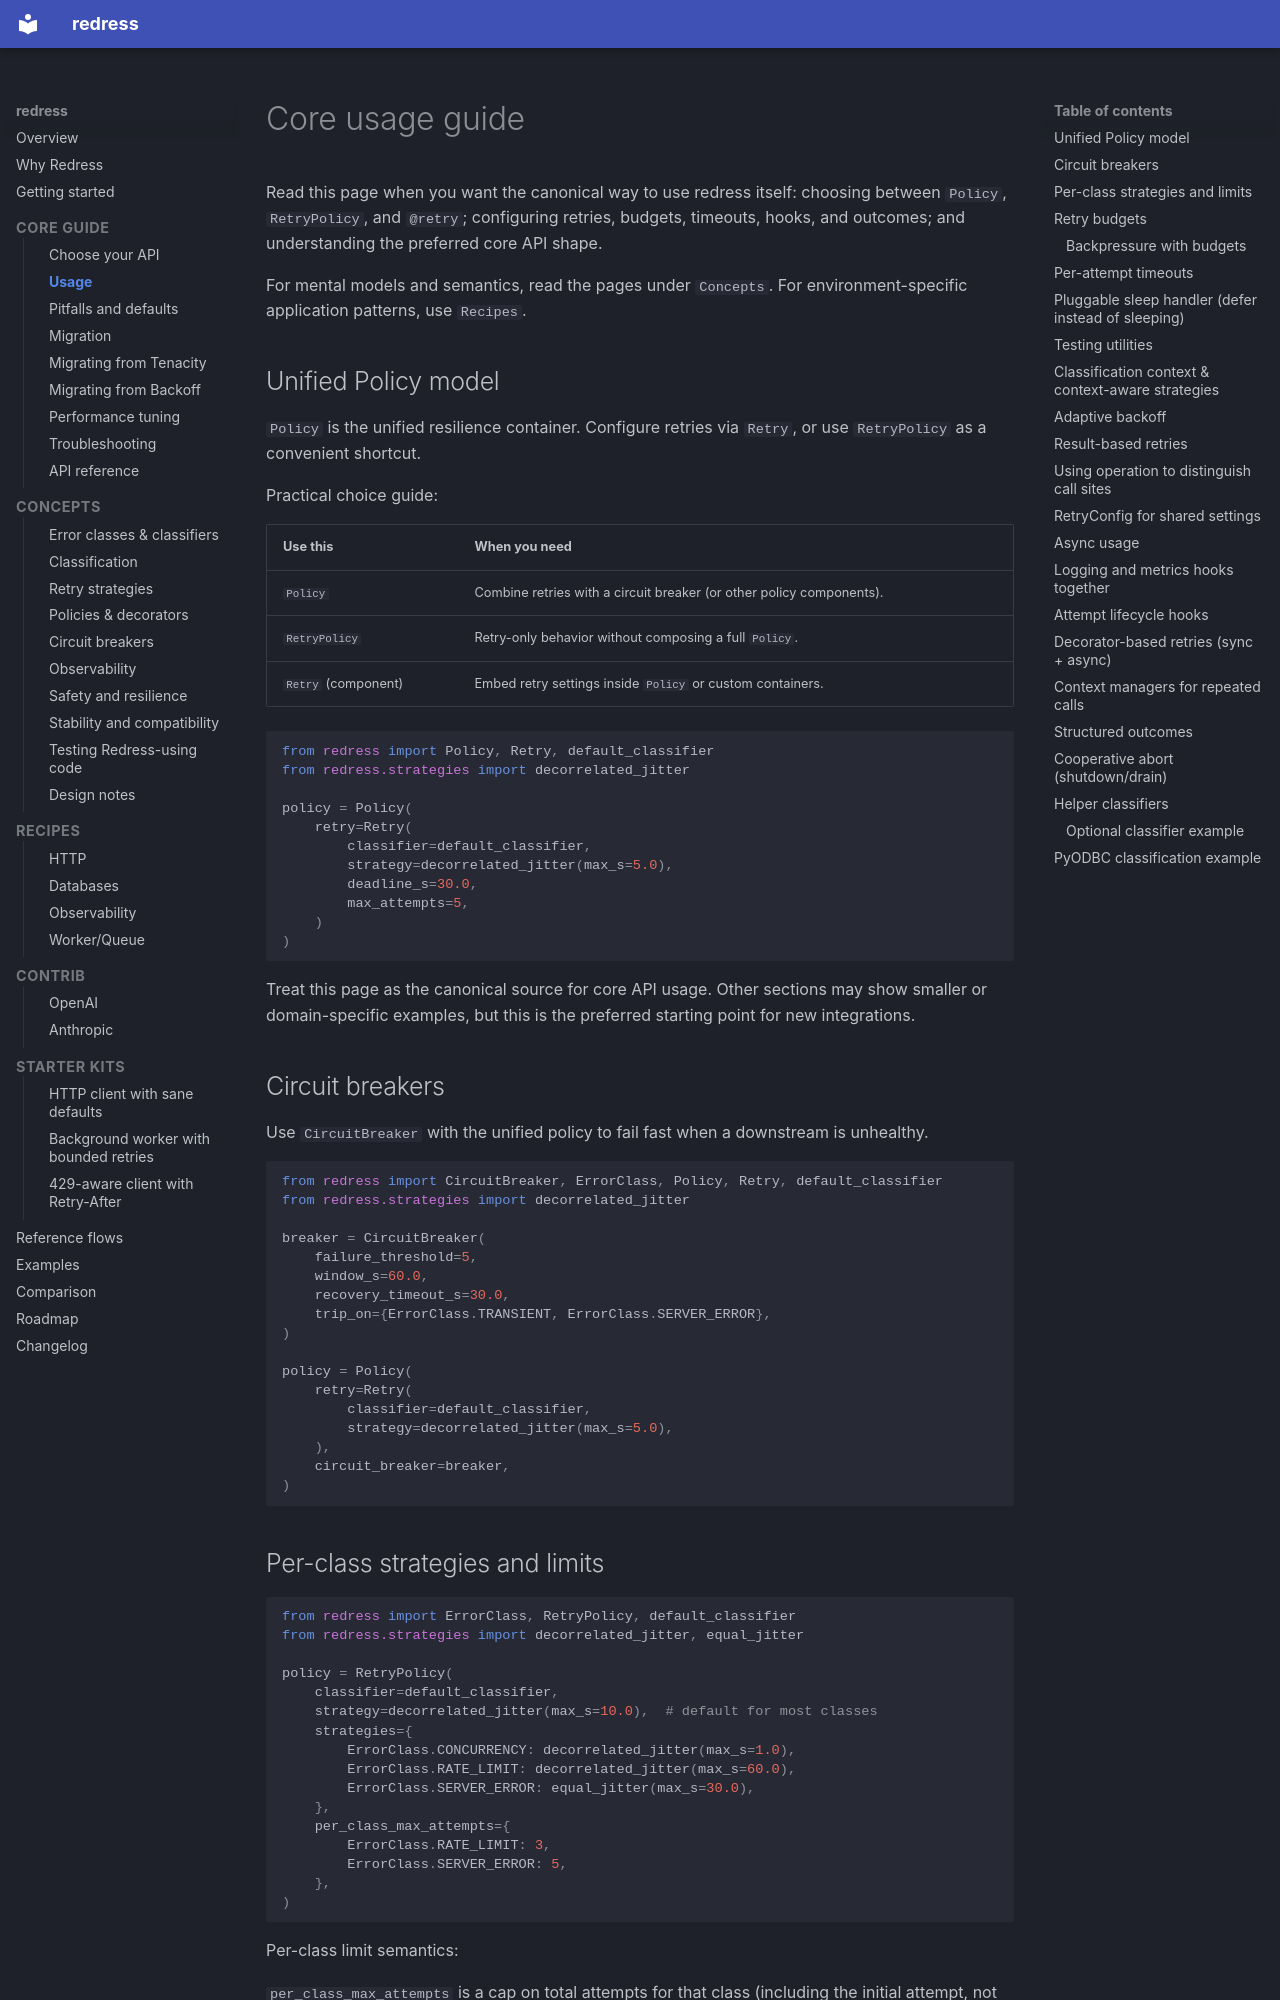

repository: aponysus/redress · page: usage/index.html · generator: mkdocs

# Core usage guide

Read this page when you want the canonical way to use redress itself: choosing
between `Policy`, `RetryPolicy`, and `@retry`; configuring retries, budgets,
timeouts, hooks, and outcomes; and understanding the preferred core API shape.

For mental models and semantics, read the pages under `Concepts`. For
environment-specific application patterns, use `Recipes`.

## Unified Policy model

`Policy` is the unified resilience container. Configure retries via `Retry`,
or use `RetryPolicy` as a convenient shortcut.

Practical choice guide:

| Use this | When you need |
| --- | --- |
| `Policy` | Combine retries with a circuit breaker (or other policy components). |
| `RetryPolicy` | Retry-only behavior without composing a full `Policy`. |
| `Retry` (component) | Embed retry settings inside `Policy` or custom containers. |

```python
from redress import Policy, Retry, default_classifier
from redress.strategies import decorrelated_jitter

policy = Policy(
    retry=Retry(
        classifier=default_classifier,
        strategy=decorrelated_jitter(max_s=5.0),
        deadline_s=30.0,
        max_attempts=5,
    )
)
```

Treat this page as the canonical source for core API usage. Other sections may
show smaller or domain-specific examples, but this is the preferred starting
point for new integrations.

## Circuit breakers

Use `CircuitBreaker` with the unified policy to fail fast when a downstream is unhealthy.

```python
from redress import CircuitBreaker, ErrorClass, Policy, Retry, default_classifier
from redress.strategies import decorrelated_jitter

breaker = CircuitBreaker(
    failure_threshold=5,
    window_s=60.0,
    recovery_timeout_s=30.0,
    trip_on={ErrorClass.TRANSIENT, ErrorClass.SERVER_ERROR},
)

policy = Policy(
    retry=Retry(
        classifier=default_classifier,
        strategy=decorrelated_jitter(max_s=5.0),
    ),
    circuit_breaker=breaker,
)
```
